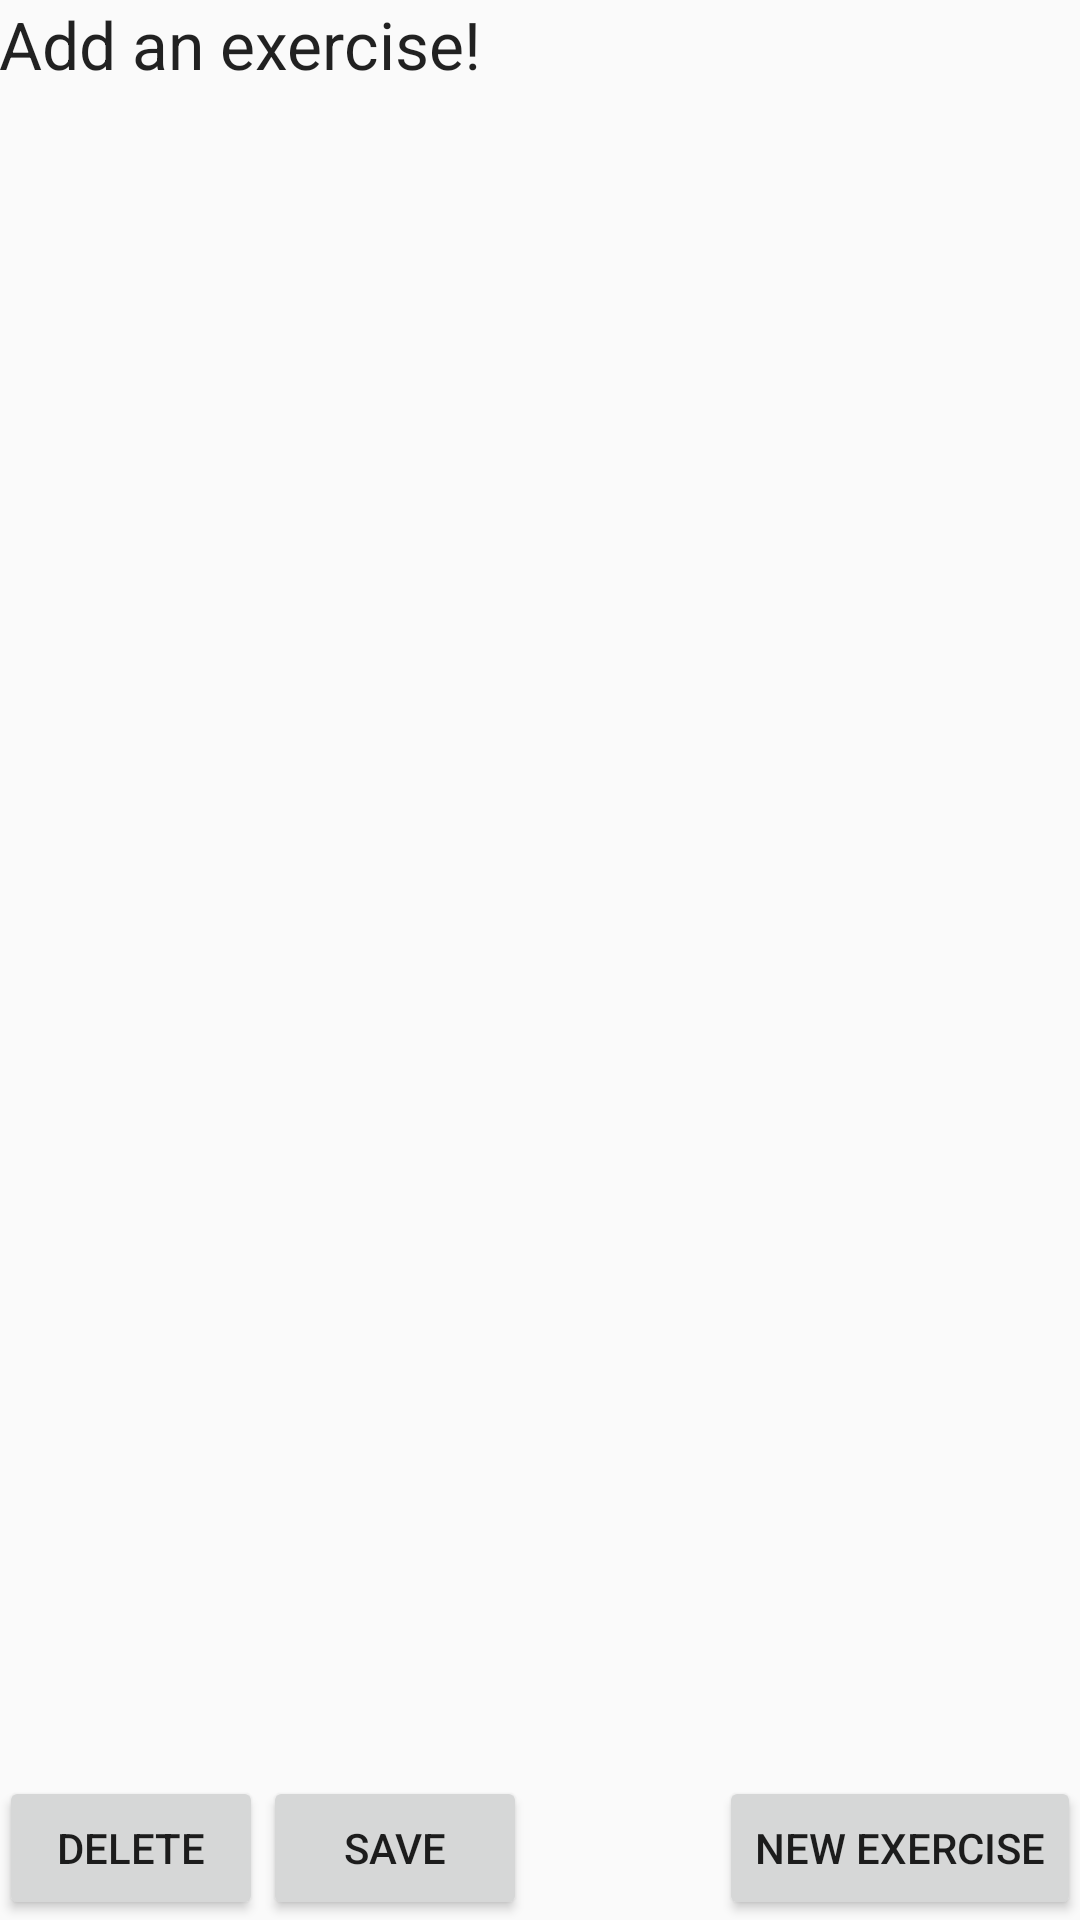

Reconstruct the res/layout file that produces this screen, plus the resources it refers to.
<!-- AndroidManifest.xml: application theme AppTheme -->
<!-- res/layout/activity_counter.xml -->
<?xml version="1.0" encoding="utf-8"?>
<RelativeLayout xmlns:android="http://schemas.android.com/apk/res/android"
    xmlns:tools="http://schemas.android.com/tools"
    android:layout_width="match_parent"
    android:layout_height="match_parent"
    android:paddingBottom="@dimen/activity_vertical_margin"
    android:paddingLeft="@dimen/activity_horizontal_margin"
    android:paddingRight="@dimen/activity_horizontal_margin"
    android:paddingTop="@dimen/activity_vertical_margin"
    tools:context="merk.gymcounter.Counter">

    <Button
        android:layout_width="wrap_content"
        android:layout_height="wrap_content"
        android:text="New Exercise"
        android:id="@+id/btnNewExercise"
        android:layout_alignParentBottom="true"
        android:layout_alignParentEnd="true" />

    <RelativeLayout
        android:layout_width="match_parent"
        android:layout_height="match_parent"
        android:layout_gravity="left|top"
        android:layout_above="@+id/btnNewExercise"
        android:id="@+id/relativeLayout">

        <TextView
            android:layout_width="wrap_content"
            android:layout_height="wrap_content"
            android:textAppearance="?android:attr/textAppearanceLarge"
            android:text="Add an exercise!"
            android:id="@+id/txtExerciseName"
            android:layout_alignParentTop="true"
            android:layout_alignParentStart="true"
            android:width="300dp" />

        <TextView
            android:layout_width="wrap_content"
            android:layout_height="wrap_content"
            android:textAppearance="?android:attr/textAppearanceMedium"
            android:id="@+id/txtSetsCompleted"
            android:layout_below="@+id/txtExerciseName"
            android:layout_alignStart="@+id/btnAddSet" />

        <Button
            android:layout_width="wrap_content"
            android:layout_height="wrap_content"
            android:text="Add Set"
            android:id="@+id/btnAddSet"
            android:width="150dp"
            android:layout_alignParentBottom="true"
            android:layout_centerHorizontal="true"
            android:background="#ee1414"
            android:visibility="invisible" />

        <TextView
            android:layout_width="wrap_content"
            android:layout_height="wrap_content"
            android:textAppearance="?android:attr/textAppearanceMedium"
            android:id="@+id/txtTimer"
            android:layout_below="@+id/txtExerciseName"
            android:layout_alignParentEnd="true"
            android:visibility="visible" />

        <TextView
            android:layout_width="wrap_content"
            android:layout_height="wrap_content"
            android:textAppearance="?android:attr/textAppearanceMedium"
            android:id="@+id/txtWeight"
            android:layout_below="@+id/txtExerciseName" />

        <ListView
            android:layout_width="wrap_content"
            android:layout_height="wrap_content"
            android:id="@+id/lvSetHistory"
            android:layout_toEndOf="@+id/txtWeight"
            android:visibility="visible"
            android:layout_gravity="left"
            android:divider="@null"
            android:dividerHeight="0dp"
            android:theme="@style/BlackText"
            android:layout_below="@+id/txtSetsCompleted" />

    </RelativeLayout>

    <Button
        android:layout_width="wrap_content"
        android:layout_height="wrap_content"
        android:text="Delete"
        android:id="@+id/btnDelete"
        android:layout_alignBottom="@+id/btnNewExercise"
        android:layout_alignParentStart="true" />

    <Button
        android:layout_width="wrap_content"
        android:layout_height="wrap_content"
        android:text="Save"
        android:id="@+id/btnSave"
        android:layout_below="@+id/relativeLayout"
        android:layout_toEndOf="@+id/btnDelete" />

</RelativeLayout>
<!-- resources referenced by this layout -->
<resources>
  <style name="BlackText">
          <item name="android:textColor">#000000</item>
      </style>
  <style name="AppTheme" parent="Theme.AppCompat.Light.DarkActionBar">
          
          <item name="colorPrimary">@color/colorPrimary</item>
          <item name="colorPrimaryDark">@color/colorPrimaryDark</item>
          <item name="colorAccent">@color/colorAccent</item>
      </style>
  <!-- not gathered from this repository: default colours our renderer supplied (Android Studio template values) -->
  <color name="colorPrimary">#FF6200EE</color>
  <color name="colorPrimaryDark">#FF3700B3</color>
  <color name="colorAccent">#FF03DAC5</color>
</resources>
